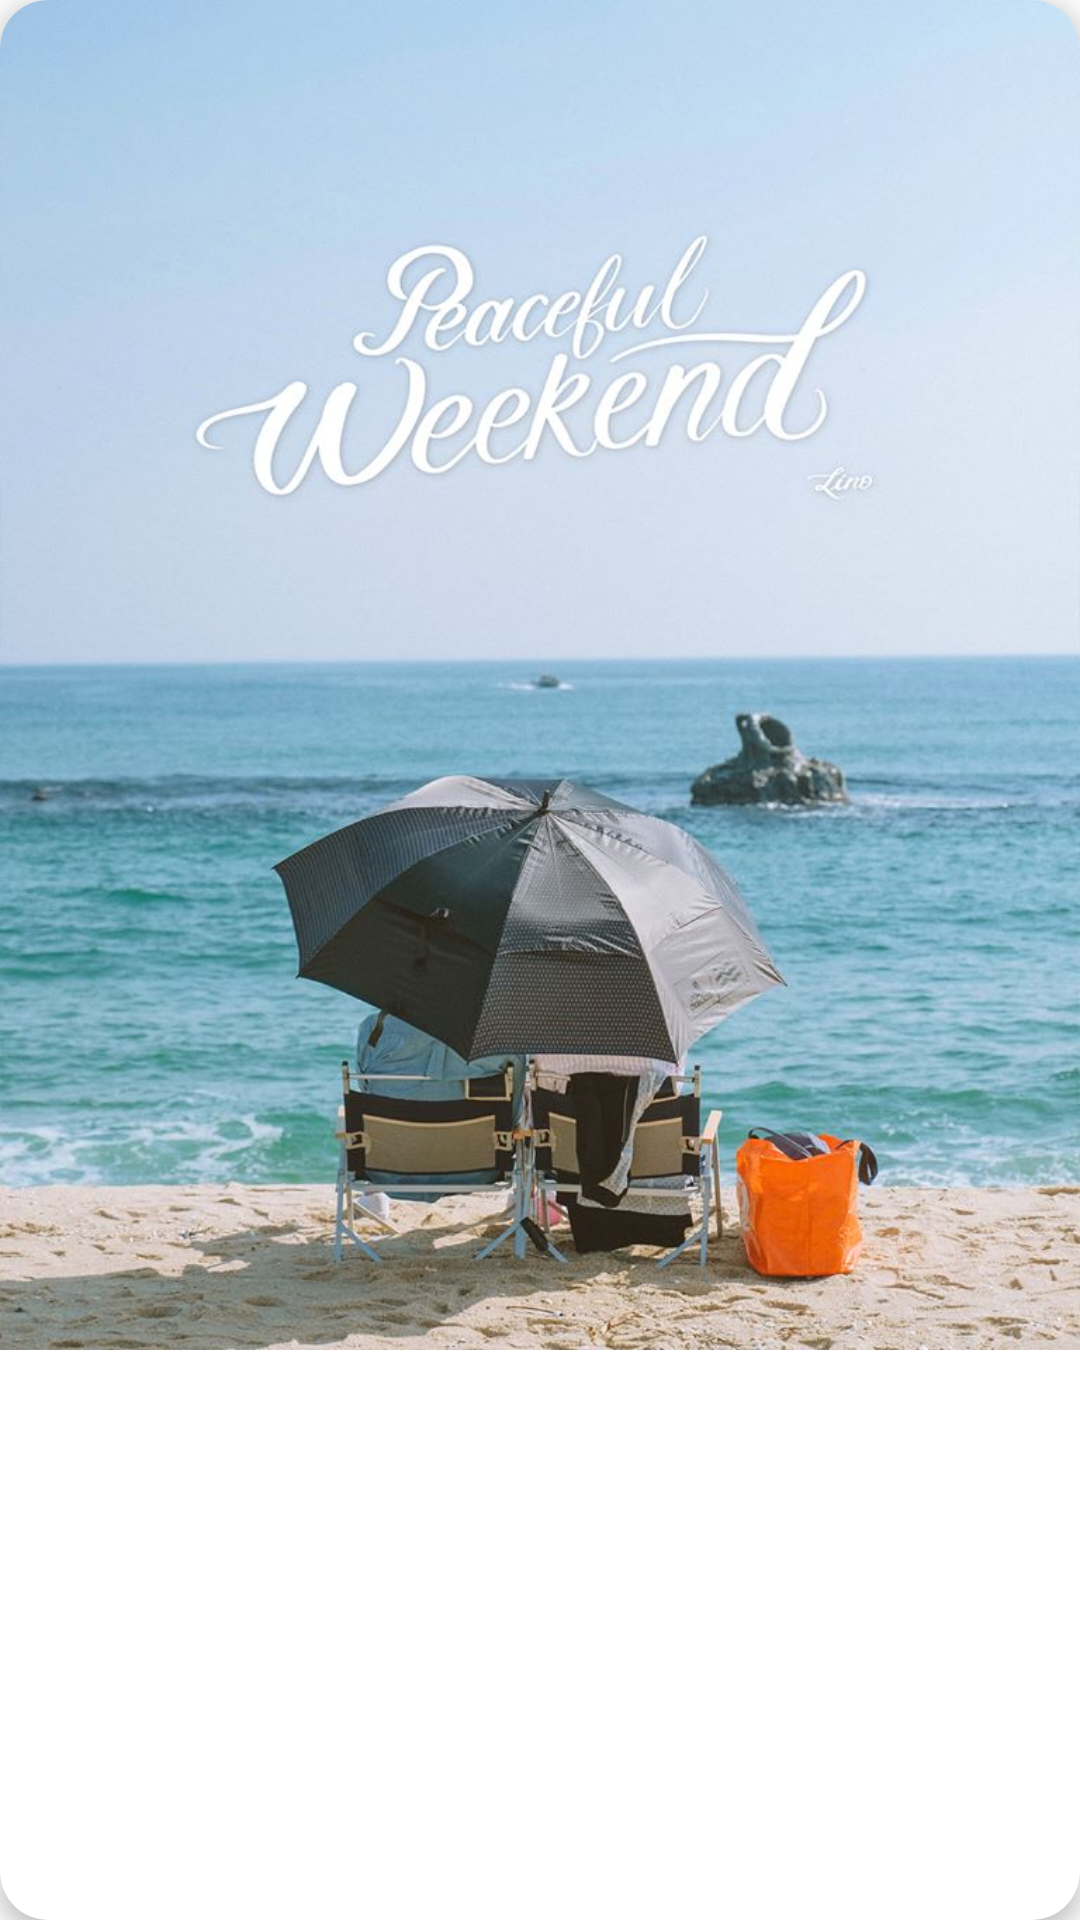

Android layout source for this screen:
<!-- AndroidManifest.xml: application theme AppTheme -->
<!-- res/layout/homeitem_layout.xml -->
<?xml version="1.0" encoding="utf-8"?>
<androidx.cardview.widget.CardView xmlns:android="http://schemas.android.com/apk/res/android"
    android:layout_width="wrap_content"
    android:layout_height="wrap_content"
    xmlns:app="http://schemas.android.com/apk/res-auto"
    app:cardCornerRadius="16dp"
    android:layout_margin="4dp"
    app:cardElevation="4dp">

    <RelativeLayout
        android:layout_width="match_parent"
        android:layout_height="match_parent">

    <ImageView
        android:id="@+id/iv"
        android:layout_width="match_parent"
        android:layout_height="wrap_content"
        android:src="@drawable/lino4"
        android:adjustViewBounds="true"/>

    </RelativeLayout>
</androidx.cardview.widget.CardView>
<!-- resources referenced by this layout -->
<resources>
  <!-- drawable lino4: jpg bitmap (drawable, 94836 bytes) -->
  <style name="AppTheme" parent="Theme.AppCompat.Light.NoActionBar">
          
          <item name="colorPrimary">@color/colorPrimary</item>
          <item name="colorPrimaryDark">@color/colorPrimaryDark</item>
          <item name="colorAccent">@color/colorAccent</item>
      </style>
  <!-- not gathered from this repository: default colours our renderer supplied (Android Studio template values) -->
  <color name="colorPrimary">#FF6200EE</color>
  <color name="colorPrimaryDark">#FF3700B3</color>
  <color name="colorAccent">#FF03DAC5</color>
</resources>
